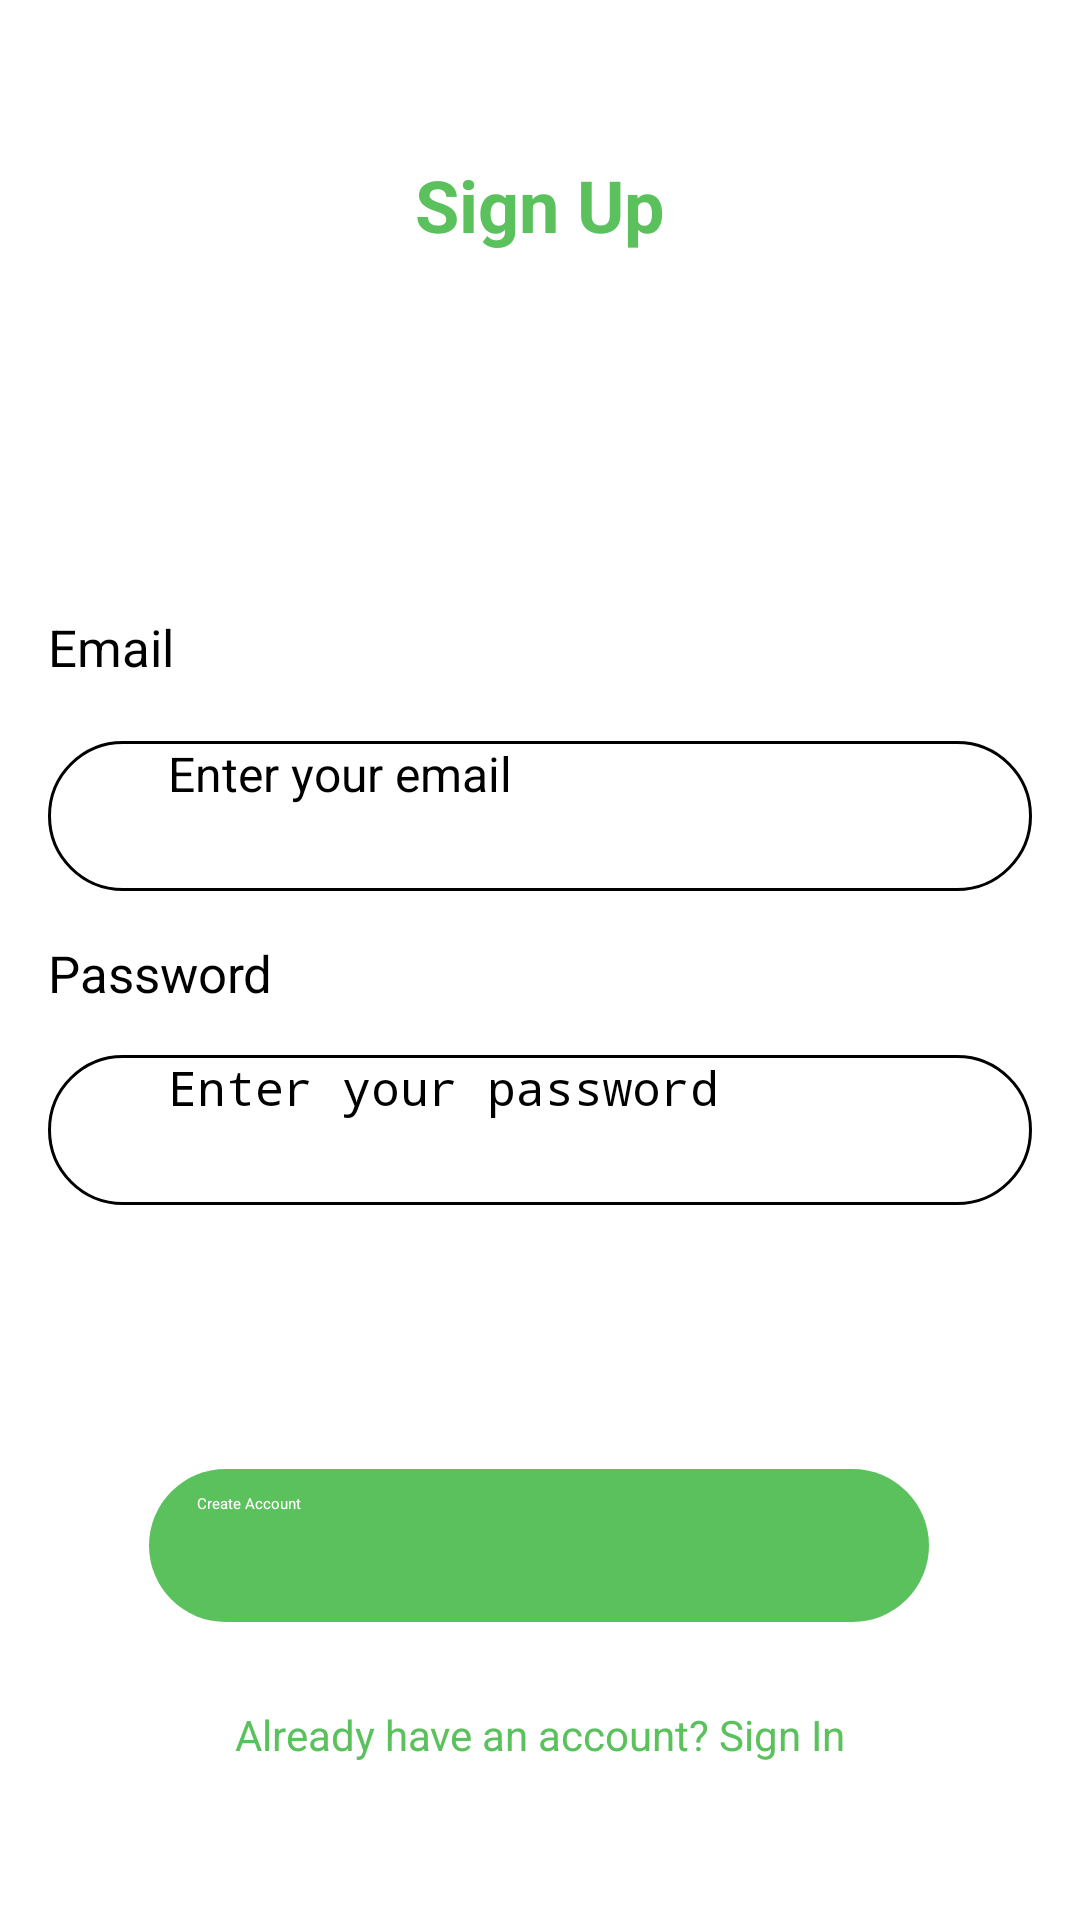

Reconstruct the res/layout file that produces this screen, plus the resources it refers to.
<!-- AndroidManifest.xml: application theme Theme.PemesananTiket -->
<!-- res/layout/activity_sign_up.xml -->
<?xml version="1.0" encoding="utf-8"?>
<androidx.constraintlayout.widget.ConstraintLayout
    xmlns:android="http://schemas.android.com/apk/res/android"
    xmlns:app="http://schemas.android.com/apk/res-auto"
    xmlns:tools="http://schemas.android.com/tools"
    android:layout_width="match_parent"
    android:layout_height="match_parent"
    android:background="#FFFFFF"
    android:padding="16dp"
    tools:context=".SignUpActivity">

    
    <TextView
        android:id="@+id/tvAppTitle"
        android:layout_width="wrap_content"
        android:layout_height="wrap_content"
        android:layout_marginTop="36dp"
        android:text="Sign Up"
        android:textColor="@color/green"
        android:textSize="24sp"
        android:textStyle="bold"
        app:layout_constraintStart_toStartOf="parent"
        app:layout_constraintEnd_toEndOf="parent"
        app:layout_constraintTop_toTopOf="parent" />

    

    

    

    

    

    
    <EditText
        android:id="@+id/inputPassword"
        android:layout_width="0dp"
        android:layout_height="50dp"
        android:layout_marginTop="16dp"
        android:background="@drawable/border"
        android:hint="Enter your password"
        android:inputType="textPassword"
        android:paddingStart="40dp"
        android:paddingEnd="16dp"
        android:textSize="16sp"
        app:layout_constraintEnd_toEndOf="parent"
        app:layout_constraintHorizontal_bias="0.0"
        app:layout_constraintStart_toStartOf="parent"
        app:layout_constraintTop_toBottomOf="@id/tvPassword" />

    <TextView
        android:id="@+id/tvPassword"
        android:layout_width="wrap_content"
        android:layout_height="wrap_content"
        android:layout_marginTop="16dp"
        android:text="Password"
        android:textColor="@color/black"
        android:textSize="17sp"
        app:layout_constraintStart_toStartOf="parent"
        app:layout_constraintTop_toBottomOf="@id/inputEmail" />

    <EditText
        android:id="@+id/inputEmail"
        android:layout_width="0dp"
        android:layout_height="50dp"
        android:layout_marginTop="20dp"
        android:background="@drawable/border"
        android:hint="Enter your email"
        android:inputType="textEmailAddress"
        android:paddingStart="40dp"
        android:paddingEnd="16dp"
        android:textSize="16sp"
        app:layout_constraintEnd_toEndOf="parent"
        app:layout_constraintHorizontal_bias="0.0"
        app:layout_constraintStart_toStartOf="parent"
        app:layout_constraintTop_toBottomOf="@id/tvEmail" />

    <ImageView
        android:id="@+id/iconEmail"
        android:layout_width="24dp"
        android:layout_height="24dp"
        android:layout_marginStart="12dp"
        app:layout_constraintBottom_toBottomOf="@id/inputEmail"
        app:layout_constraintStart_toStartOf="@id/inputEmail"
        app:layout_constraintTop_toTopOf="@id/inputEmail"
        app:layout_constraintVertical_bias="0.615"
        app:srcCompat="@drawable/baseline_alternate_email_24" />

    <TextView
        android:id="@+id/tvEmail"
        android:layout_width="wrap_content"
        android:layout_height="wrap_content"
        android:layout_marginTop="120dp"
        android:text="Email"
        android:textColor="@color/black"
        android:textSize="17sp"
        app:layout_constraintStart_toStartOf="parent"
        app:layout_constraintTop_toBottomOf="@id/tvAppTitle" />

    <ImageView
        android:id="@+id/iconPassword"
        android:layout_width="24dp"
        android:layout_height="24dp"
        android:layout_marginStart="12dp"
        app:layout_constraintBottom_toBottomOf="@id/inputPassword"
        app:layout_constraintStart_toStartOf="@id/inputPassword"
        app:layout_constraintTop_toTopOf="@id/inputPassword"
        app:layout_constraintVertical_bias="0.615"
        app:srcCompat="@drawable/baseline_lock_outline_24" />

    

    

    <Button
        android:id="@+id/btnCreateAccount"
        android:layout_width="260dp"
        android:layout_height="51dp"
        android:layout_marginTop="88dp"
        android:background="@drawable/shape"
        android:backgroundTint="@color/green"
        android:text="Create Account"
        android:textColor="@color/white"
        app:layout_constraintEnd_toEndOf="parent"
        app:layout_constraintHorizontal_bias="0.495"
        app:layout_constraintStart_toStartOf="parent"
        app:layout_constraintTop_toBottomOf="@id/inputPassword" />

    <TextView
        android:id="@+id/tvSignIn"
        android:layout_width="wrap_content"
        android:layout_height="wrap_content"
        android:layout_marginTop="16dp"
        android:minHeight="48dp"
        android:paddingVertical="12dp"
        android:clickable="true"
        android:focusable="true"
        android:text="Already have an account? Sign In"
        android:textColor="@color/green"
        android:textSize="14sp"
        app:layout_constraintStart_toStartOf="parent"
        app:layout_constraintEnd_toEndOf="parent"
        app:layout_constraintTop_toBottomOf="@id/btnCreateAccount" />

</androidx.constraintlayout.widget.ConstraintLayout>
<!-- resources referenced by this layout -->
<resources>
  <color name="black">#FF000000</color>
  <color name="green">#5AC15D</color>
  <color name="white">#FFFFFFFF</color>
  <!-- drawable baseline_alternate_email_24 (drawable) -->
  <vector xmlns:android="http://schemas.android.com/apk/res/android"
      android:height="24dp"
      android:width="24dp"
      android:viewportHeight="24"
      android:viewportWidth="24"
      android:tint="#808080"> 
  
      <path
          android:fillColor="@android:color/white"
          android:pathData="M12,2C6.48,2 2,6.48 2,12s4.48,10 10,10h5v-2h-5c-4.34,0 -8,-3.66 -8,-8s3.66,-8 8,-8 8,3.66 8,8v1.43c0,0.79 -0.71,1.57 -1.5,1.57s-1.5,-0.78 -1.5,-1.57L17,12c0,-2.76 -2.24,-5 -5,-5s-5,2.24 -5,5 2.24,5 5,5c1.38,0 2.64,-0.56 3.54,-1.47 0.65,0.89 1.77,1.47 2.96,1.47 1.97,0 3.5,-1.6 3.5,-3.57L22,12c0,-5.52 -4.48,-10 -10,-10zM12,15c-1.66,0 -3,-1.34 -3,-3s1.34,-3 3,-3 3,1.34 3,3 -1.34,3 -3,3z"/>
  
  </vector>
  <!-- drawable baseline_lock_outline_24 (drawable) -->
  <vector xmlns:android="http://schemas.android.com/apk/res/android"
      android:height="24dp"
      android:width="24dp"
      android:viewportHeight="24"
      android:viewportWidth="24"
      android:tint="#808080"> 
  
      <path
          android:fillColor="@android:color/white"
          android:pathData="M12,17c1.1,0 2,-0.9 2,-2s-0.9,-2 -2,-2s-2,0.9 -2,2S10.9,17 12,17zM18,8h-1V6c0,-2.76 -2.24,-5 -5,-5S7,3.24 7,6v2H6c-1.1,0 -2,0.9 -2,2v10c0,1.1 0.9,2 2,2h12c1.1,0 2,-0.9 2,-2V10C20,8.9 19.1,8 18,8zM8.9,6c0,-1.71 1.39,-3.1 3.1,-3.1s3.1,1.39 3.1,3.1v2H8.9V6zM18,20H6V10h12V20z"/>
  
  </vector>
  <!-- drawable border (drawable) -->
  <?xml version="1.0" encoding="utf-8"?>
  <shape xmlns:android="http://schemas.android.com/apk/res/android"
      android:shape="rectangle">
  
      
      <solid android:color="@android:color/white" />
  
      
      <stroke
          android:width="1dp"
          android:color="@color/black" />
  
      
      <corners android:radius="25dp" />
  
      
      <padding
          android:left="16dp"
          android:right="16dp" />
  </shape>
  <!-- drawable shape (drawable) -->
  <?xml version="1.0" encoding="utf-8"?>
  <shape xmlns:android="http://schemas.android.com/apk/res/android"
      android:shape="rectangle">
  
      
      <solid android:color="@color/green"/>
  
      
      <corners android:radius="50dp"/>
  
      
      <padding
          android:left="16dp"
          android:right="16dp"
          android:top="8dp"
          android:bottom="8dp" />
  </shape>
  <style name="Theme.PemesananTiket" parent="Theme.MaterialComponents.DayNight.DarkActionBar">
          
          <item name="colorPrimary">@color/purple_200</item>
          <item name="colorPrimaryVariant">@color/purple_700</item>
          <item name="colorOnPrimary">@color/black</item>
          
          <item name="colorSecondary">@color/teal_200</item>
          <item name="colorSecondaryVariant">@color/teal_200</item>
          <item name="colorOnSecondary">@color/black</item>
      </style>
  <color name="purple_200">#FFBB86FC</color>
  <color name="purple_700">#FF3700B3</color>
  <color name="teal_200">#FF03DAC5</color>
</resources>
